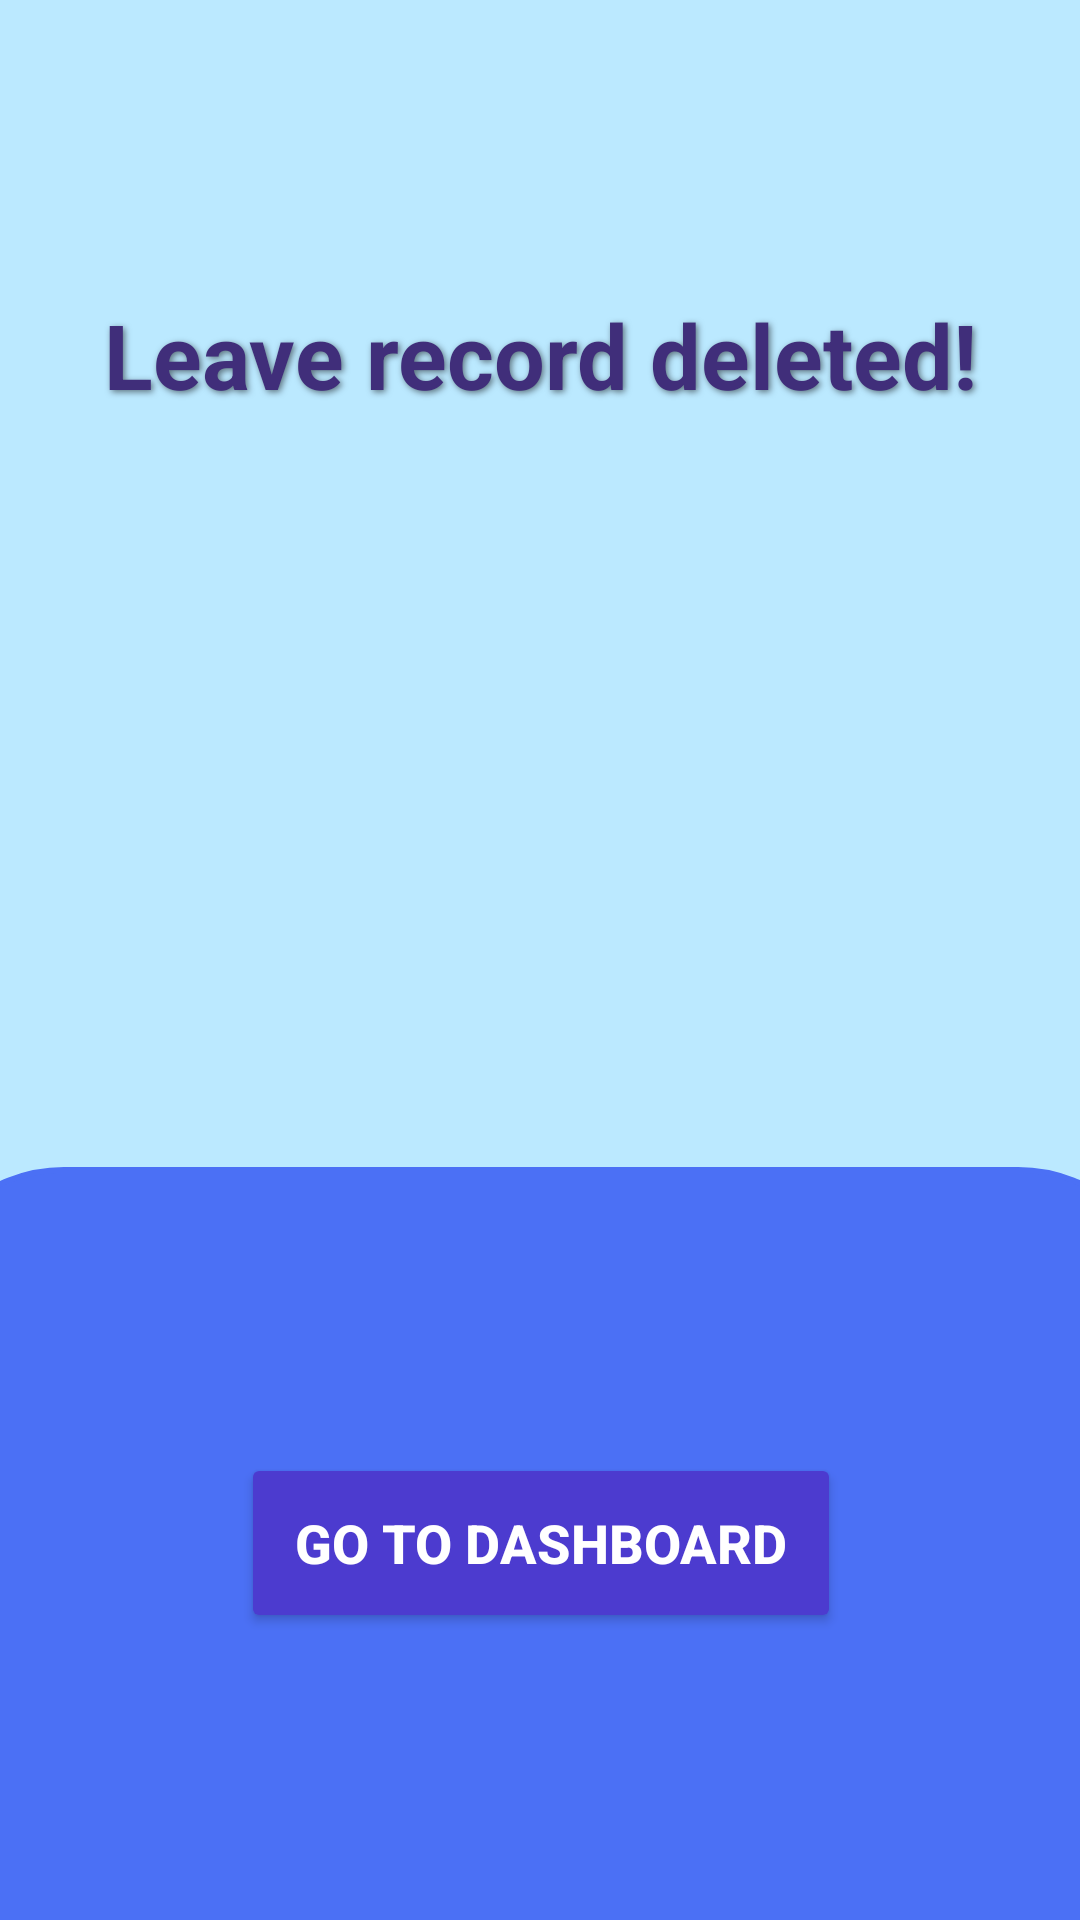

Android layout source for this screen:
<!-- AndroidManifest.xml: application theme Theme.Leavemanagementapp -->
<!-- res/layout/leavedeleted.xml -->
<?xml version="1.0" encoding="utf-8"?>
<androidx.constraintlayout.widget.ConstraintLayout xmlns:android="http://schemas.android.com/apk/res/android"
    xmlns:app="http://schemas.android.com/apk/res-auto"
    xmlns:tools="http://schemas.android.com/tools"
    android:layout_width="match_parent"
    android:layout_height="match_parent"
    android:id="@+id/leaveDeletedPageLayout"
    android:background="@color/backgroundColor">

    <TextView
        android:id="@+id/leave_deleted"
        android:layout_width="343dp"
        android:layout_height="39dp"
        android:shadowColor="#80000000"
        android:shadowDx="2"
        android:shadowDy="2"
        android:shadowRadius="5"
        android:text="Leave record deleted!"
        android:textAlignment="center"
        android:textSize="30sp"
        android:textStyle="bold"
        android:textColor="@color/headingColour"
        app:layout_constraintBottom_toBottomOf="parent"
        app:layout_constraintEnd_toEndOf="parent"
        app:layout_constraintStart_toStartOf="parent"
        app:layout_constraintTop_toTopOf="parent"
        app:layout_constraintVertical_bias="0.163" />

    <LinearLayout
        android:id="@+id/linearLayout"
        android:layout_width="420dp"
        android:layout_height="251dp"
        android:background="@drawable/rounded_border"
        android:backgroundTint="@color/layoutColour1"
        android:gravity="center"
        android:orientation="vertical"
        app:layout_constraintBottom_toBottomOf="parent"
        app:layout_constraintEnd_toEndOf="parent"
        app:layout_constraintStart_toStartOf="parent"
        app:layout_constraintTop_toTopOf="parent"
        app:layout_constraintVertical_bias="1.0">

        <Button
            android:id="@+id/dashboard_btn"
            android:layout_width="wrap_content"
            android:layout_height="wrap_content"
            android:width="200dp"
            android:height="60dp"
            android:backgroundTint="@color/btnColour"
            android:text="Go to Dashboard"
            android:textColor="@color/white"
            android:textSize="18sp"
            android:textStyle="bold"
            app:layout_constraintBottom_toBottomOf="parent"
            app:layout_constraintEnd_toEndOf="parent"
            app:layout_constraintHorizontal_bias="0.497"
            app:layout_constraintStart_toStartOf="parent"
            app:layout_constraintTop_toTopOf="parent"
            app:layout_constraintVertical_bias="0.499" />

    </LinearLayout>
</androidx.constraintlayout.widget.ConstraintLayout>
<!-- resources referenced by this layout -->
<resources>
  <color name="backgroundColor">#bbe9ff</color>
  <color name="btnColour">#4c3bcf</color>
  <color name="headingColour">#402e7a</color>
  <color name="layoutColour1">#4b70f5</color>
  <color name="white">#FFFFFFFF</color>
  <!-- drawable rounded_border (drawable) -->
  <?xml version="1.0" encoding="utf-8"?>
  <shape xmlns:android="http://schemas.android.com/apk/res/android">
      <solid android:color="@color/black" />
      <corners android:topLeftRadius="50dp" android:topRightRadius="50dp"/>
      <stroke android:width="2dp" android:color="@color/black"/>
  </shape>
  <style name="Theme.Leavemanagementapp" parent="Base.Theme.Leavemanagementapp" />
  <color name="black">#FF000000</color>
  <style name="Base.Theme.Leavemanagementapp" parent="Theme.Material3.DayNight.NoActionBar">
          
          
      </style>
</resources>
